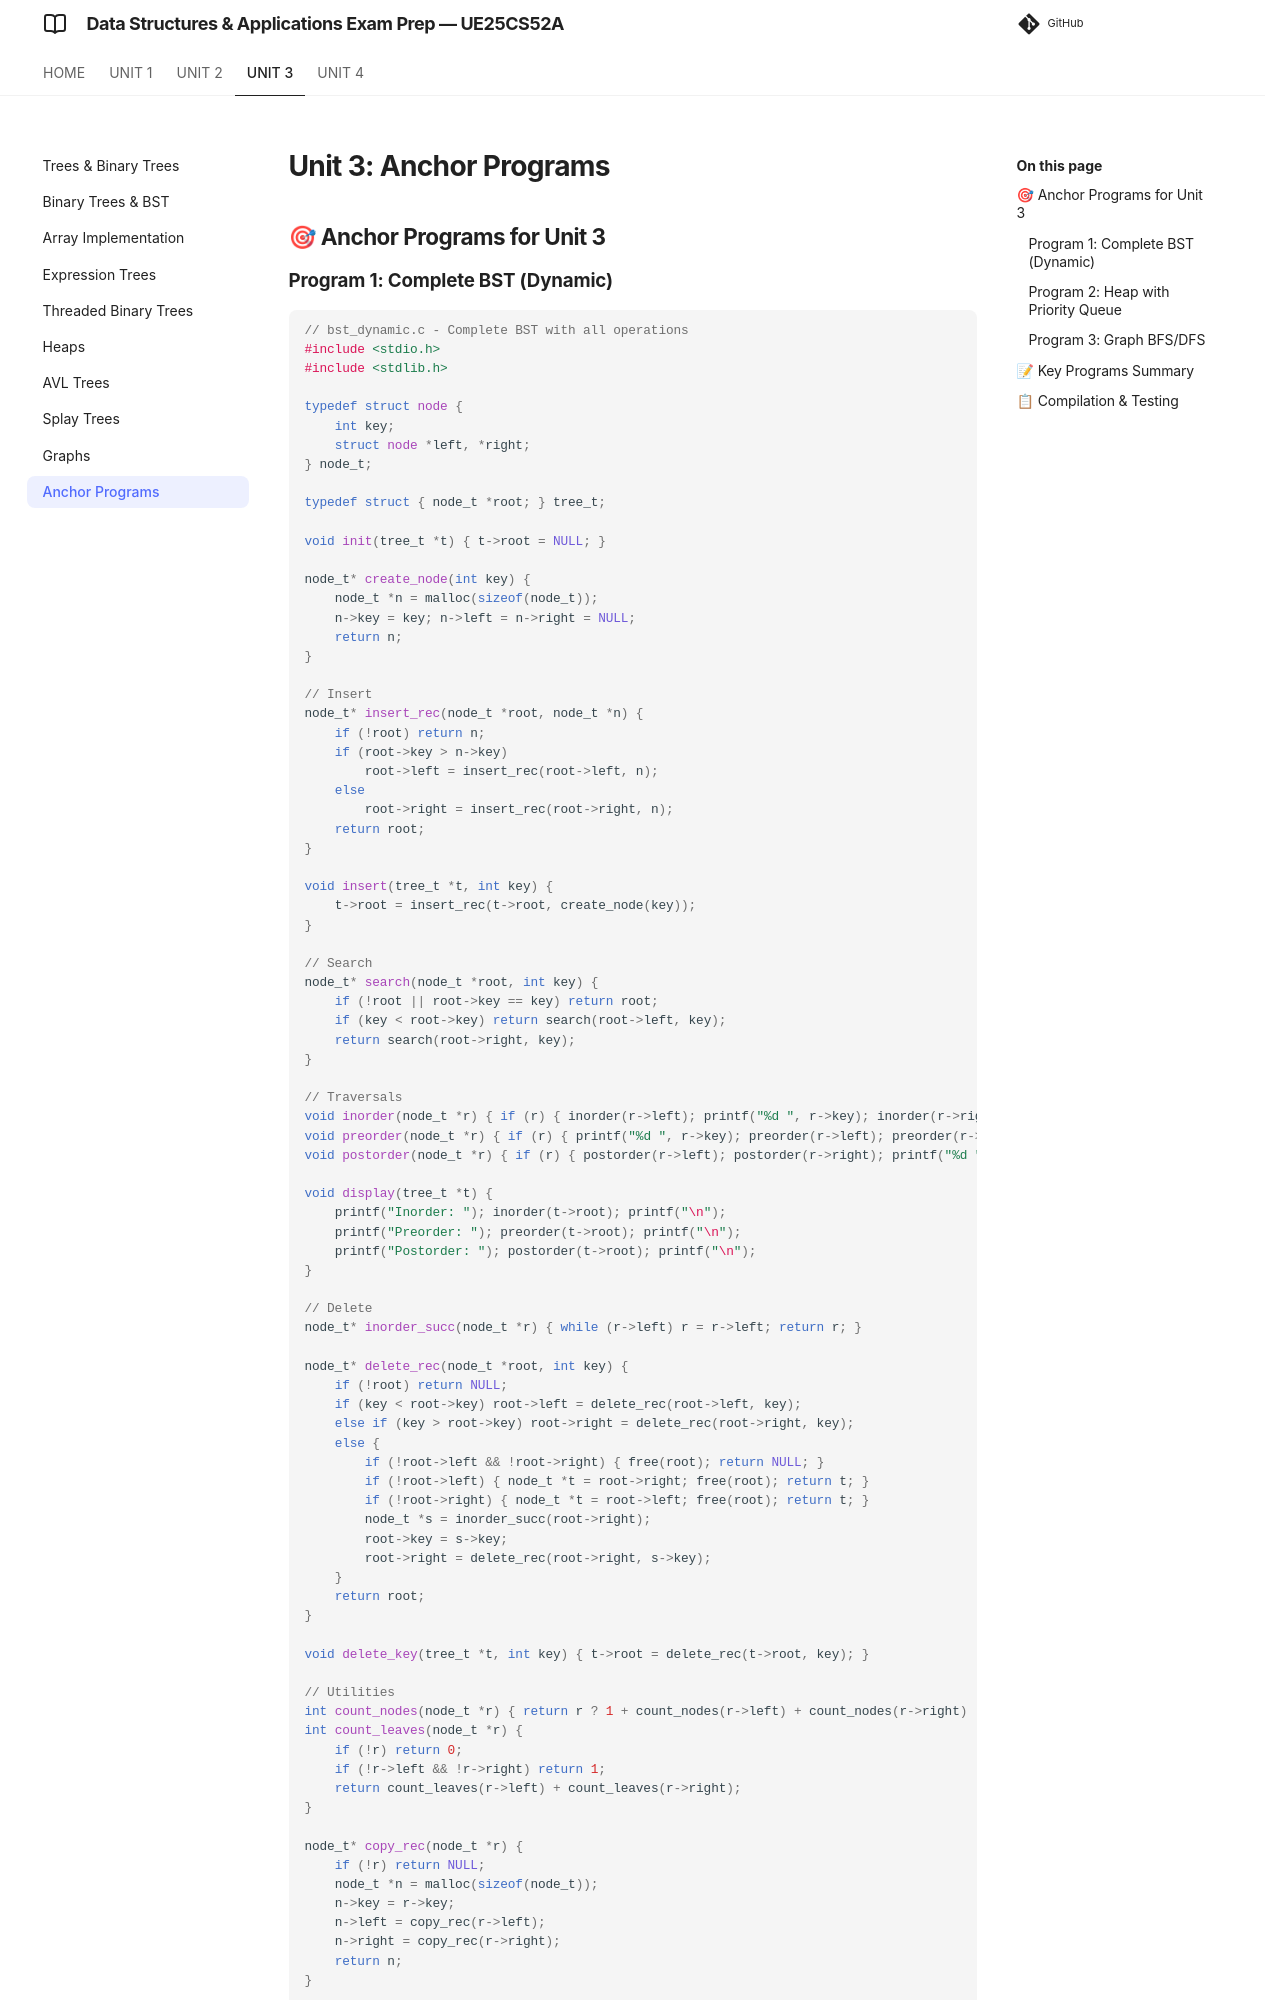

repository: imyash0722/SEM3-DSA-UE25CS52A-STUDY-MATERIAL · page: unit3/theory/unit3_10_anchor_programs/index.html · generator: mkdocs

# Unit 3: Anchor Programs

## 🎯 Anchor Programs for Unit 3

### Program 1: Complete BST (Dynamic)
```c
// bst_dynamic.c - Complete BST with all operations
#include <stdio.h>
#include <stdlib.h>

typedef struct node {
    int key;
    struct node *left, *right;
} node_t;

typedef struct { node_t *root; } tree_t;

void init(tree_t *t) { t->root = NULL; }

node_t* create_node(int key) {
    node_t *n = malloc(sizeof(node_t));
    n->key = key; n->left = n->right = NULL;
    return n;
}

// Insert
node_t* insert_rec(node_t *root, node_t *n) {
    if (!root) return n;
    if (root->key > n->key)
        root->left = insert_rec(root->left, n);
    else
        root->right = insert_rec(root->right, n);
    return root;
}

void insert(tree_t *t, int key) {
    t->root = insert_rec(t->root, create_node(key));
}

// Search
node_t* search(node_t *root, int key) {
    if (!root || root->key == key) return root;
    if (key < root->key) return search(root->left, key);
    return search(root->right, key);
}

// Traversals
void inorder(node_t *r) { if (r) { inorder(r->left); printf("%d ", r->key); inorder(r->right); } }
void preorder(node_t *r) { if (r) { printf("%d ", r->key); preorder(r->left); preorder(r->right); } }
void postorder(node_t *r) { if (r) { postorder(r->left); postorder(r->right); printf("%d ", r->key); } }

void display(tree_t *t) {
    printf("Inorder: "); inorder(t->root); printf("\n");
    printf("Preorder: "); preorder(t->root); printf("\n");
    printf("Postorder: "); postorder(t->root); printf("\n");
}

// Delete
node_t* inorder_succ(node_t *r) { while (r->left) r = r->left; return r; }

node_t* delete_rec(node_t *root, int key) {
    if (!root) return NULL;
    if (key < root->key) root->left = delete_rec(root->left, key);
    else if (key > root->key) root->right = delete_rec(root->right, key);
    else {
        if (!root->left && !root->right) { free(root); return NULL; }
        if (!root->left) { node_t *t = root->right; free(root); return t; }
        if (!root->right) { node_t *t = root->left; free(root); return t; }
        node_t *s = inorder_succ(root->right);
        root->key = s->key;
        root->right = delete_rec(root->right, s->key);
    }
    return root;
}

void delete_key(tree_t *t, int key) { t->root = delete_rec(t->root, key); }
